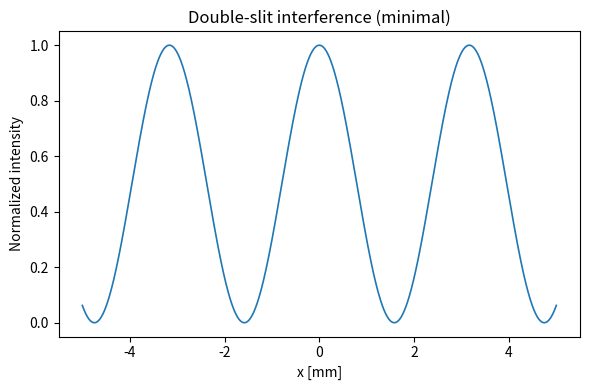

The script that saved this image:
# simulate_double_slit.py
import os
os.environ["MPLBACKEND"] = "Agg"  # necesario en GitHub Actions

import numpy as np
import pandas as pd
import matplotlib.pyplot as plt

# carpetas de salida en la raíz
os.makedirs("data", exist_ok=True)
os.makedirs("figs", exist_ok=True)

# parámetros mínimos (auto-contenidos)
lam = 632.8e-9     # m
d   = 200e-6       # m
L   = 1.0          # m

# malla (±5 mm)
x = np.linspace(-5e-3, 5e-3, 2000)

# patrón de interferencia ideal (sin difracción, simple y robusto)
beta = (np.pi * d * x) / (lam * L)
I = (np.cos(beta))**2
I = (I - I.min()) / (I.max() - I.min() + 1e-12)

# CSV
pd.DataFrame({"x_mm": x*1e3, "I": I}).to_csv("data/results.csv", index=False)

# PNG
plt.figure(figsize=(6,4))
plt.plot(x*1e3, I, lw=1.2)
plt.xlabel("x [mm]")
plt.ylabel("Normalized intensity")
plt.title("Double-slit interference (minimal)")
plt.tight_layout()
plt.savefig("figs/pattern.png", dpi=300, bbox_inches="tight")
plt.close()

print("OK -> data/results.csv")
print("OK -> figs/pattern.png")
